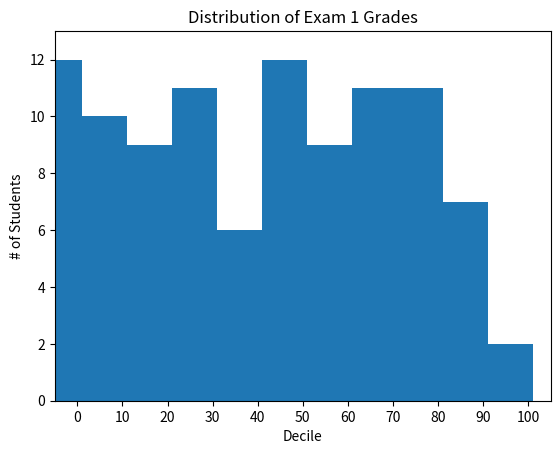

The script that saved this image:
from random import randint
from collections import Counter
from matplotlib import pyplot
grades = [randint(1,100) for _ in range(100)]
print(grades)
decile = lambda grade: grade//10*10
histogram = Counter(decile(grade) for grade in grades)
pyplot.bar([x-4 for x in histogram.keys()], histogram.values(), 10)
pyplot.axis([-5, 105, 0, max(histogram.values())+1])
pyplot.xticks([10*i for i in range(11)])
pyplot.xlabel("Decile")
pyplot.ylabel("# of Students")
pyplot.title("Distribution of Exam 1 Grades")
pyplot.show()